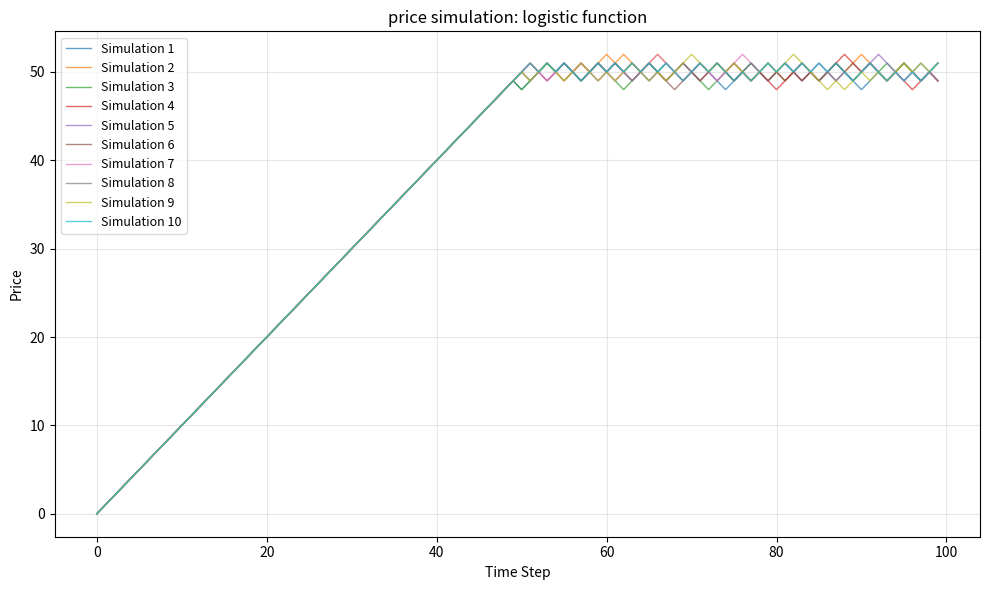

The script that saved this image:
import itertools
import string
from dataclasses import dataclass

import matplotlib.pyplot as plt
import numpy as np


@dataclass
class Process:
    L: int  # Arbitrary reference level for price
    α: float  # Pull strength >= 0

    @dataclass
    class State:
        price: int  # Could be in `pip` units

    def logistic_function(self, st: State) -> float:
        return 1 / (1 + np.exp(-self.α * (self.L - st.price)))

    # Sample from probability distribution
    # True: price will go up
    # False: price will come down
    def is_next_sample_up(self, st: State) -> bool:
        # Binomial: returns integer count of successes
        sample = np.random.binomial(1, self.logistic_function(st))
        return sample == 1

    def next_state(self, st: State) -> State:
        new_price: int
        if self.is_next_sample_up(st):
            new_price = st.price + 1
        else:
            new_price = st.price - 1

        new_state = Process.State(price=new_price)
        return new_state


def simulation(ps: Process, start_st: Process.State):
    state = start_st
    while True:
        yield state
        state = ps.next_state(state)


def visualize(prices, label):
    plt.figure(figsize=(10, 6))

    for i in range(prices.shape[0]):
        plt.plot(prices[i], linewidth=1, alpha=0.7, label=f"Simulation {i + 1}")

    plt.xlabel("Time Step")
    plt.ylabel("Price")
    plt.title(f"price simulation: {label}")
    plt.grid(True, alpha=0.3)

    plt.legend(loc="best", framealpha=0.7, fontsize=9)

    plt.tight_layout()
    plt.show()


prices = np.vstack(
    [
        np.fromiter(
            (
                s.price
                for s in itertools.islice(
                    simulation(ps=Process(50, 2.0), start_st=Process.State(price=0)),
                    100,  # Time steps
                )
            ),
            int,
        )
        for _ in range(10)  # Number of simulations
    ]
)

print(prices)
visualize(prices=prices, label="logistic function")
